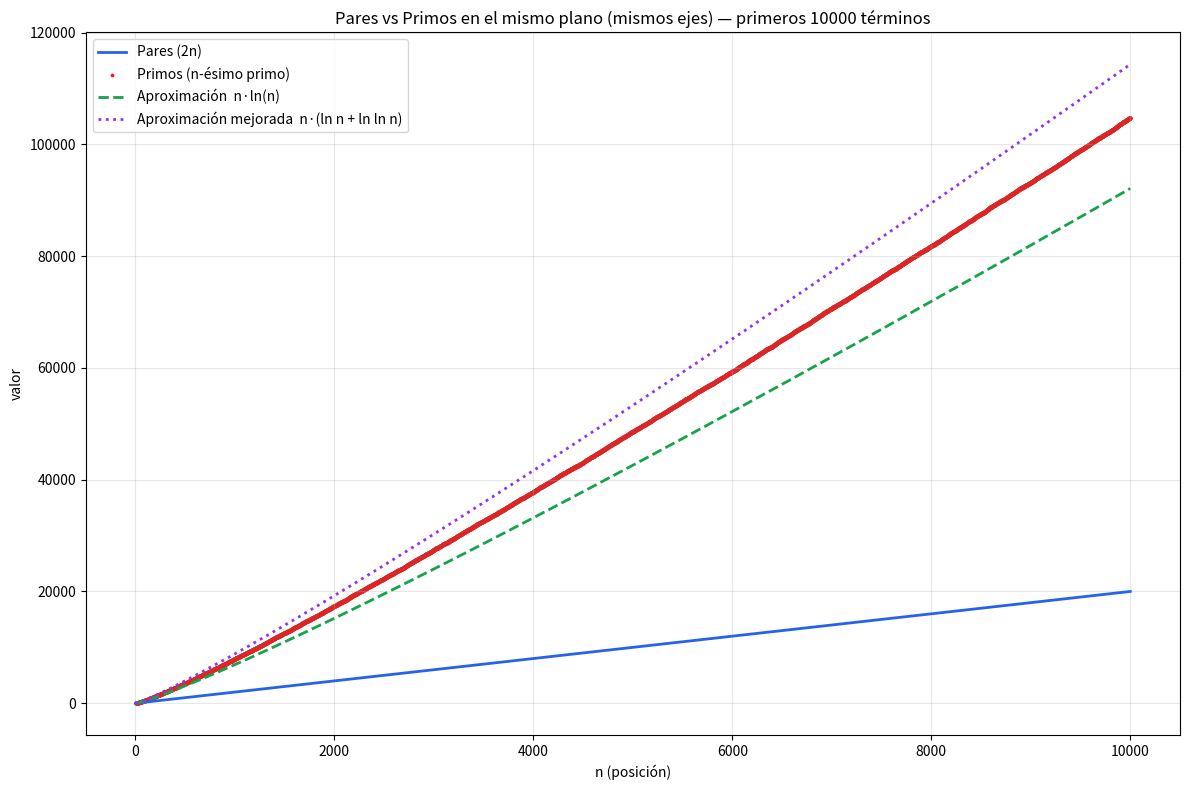

Python code for this plot:
import math
import matplotlib.pyplot as plt

CANTIDAD = 10000

# --- Primeros 10000 pares (2n) ---
pares = [2 * n for n in range(1, CANTIDAD + 1)]

# --- Primeros 10000 primos (criba simple) ---
def primeros_primos(cantidad):
    primos = []
    candidato = 2
    while len(primos) < cantidad:
        es_primo = True
        for p in primos:
            if p * p > candidato:
                break
            if candidato % p == 0:
                es_primo = False
                break
        if es_primo:
            primos.append(candidato)
        candidato += 1
    return primos

primos = primeros_primos(CANTIDAD)

indices = list(range(1, CANTIDAD + 1))

# --- Curva teorica del teorema de los numeros primos: p_n ~ n*ln(n) ---
teorica = [n * math.log(n) for n in indices]

# --- Aproximacion mejorada: p_n ~ n*(ln(n) + ln(ln(n))) ---
# (n=1 no tiene ln(ln(n)); empezamos la formula desde n=2)
mejorada = [None]  # placeholder para n=1
mejorada += [n * (math.log(n) + math.log(math.log(n))) for n in indices[1:]]

# --- Grafico unico, mismos ejes ---
plt.figure(figsize=(12, 8))

plt.plot(indices, pares, color="#2563eb", linewidth=2, label="Pares (2n)")
plt.scatter(indices, primos, s=3, color="#dc2626", label="Primos (n-ésimo primo)")
plt.plot(indices, teorica, color="#16a34a", linewidth=2, linestyle="--",
         label="Aproximación  n·ln(n)")
plt.plot(indices[1:], mejorada[1:], color="#9333ea", linewidth=2, linestyle=":",
         label="Aproximación mejorada  n·(ln n + ln ln n)")

plt.title("Pares vs Primos en el mismo plano (mismos ejes) — primeros 10000 términos")
plt.xlabel("n (posición)")
plt.ylabel("valor")
plt.grid(True, alpha=0.3)
plt.legend()

plt.tight_layout()
plt.savefig("sucesiones_comparacion.png", dpi=130)
print("Par 10000 =", pares[-1])
print("Primo 10000 =", primos[-1])
print("n*ln(n) en 10000 =", round(teorica[-1]))
print("n*(ln n + ln ln n) en 10000 =", round(mejorada[-1]))
